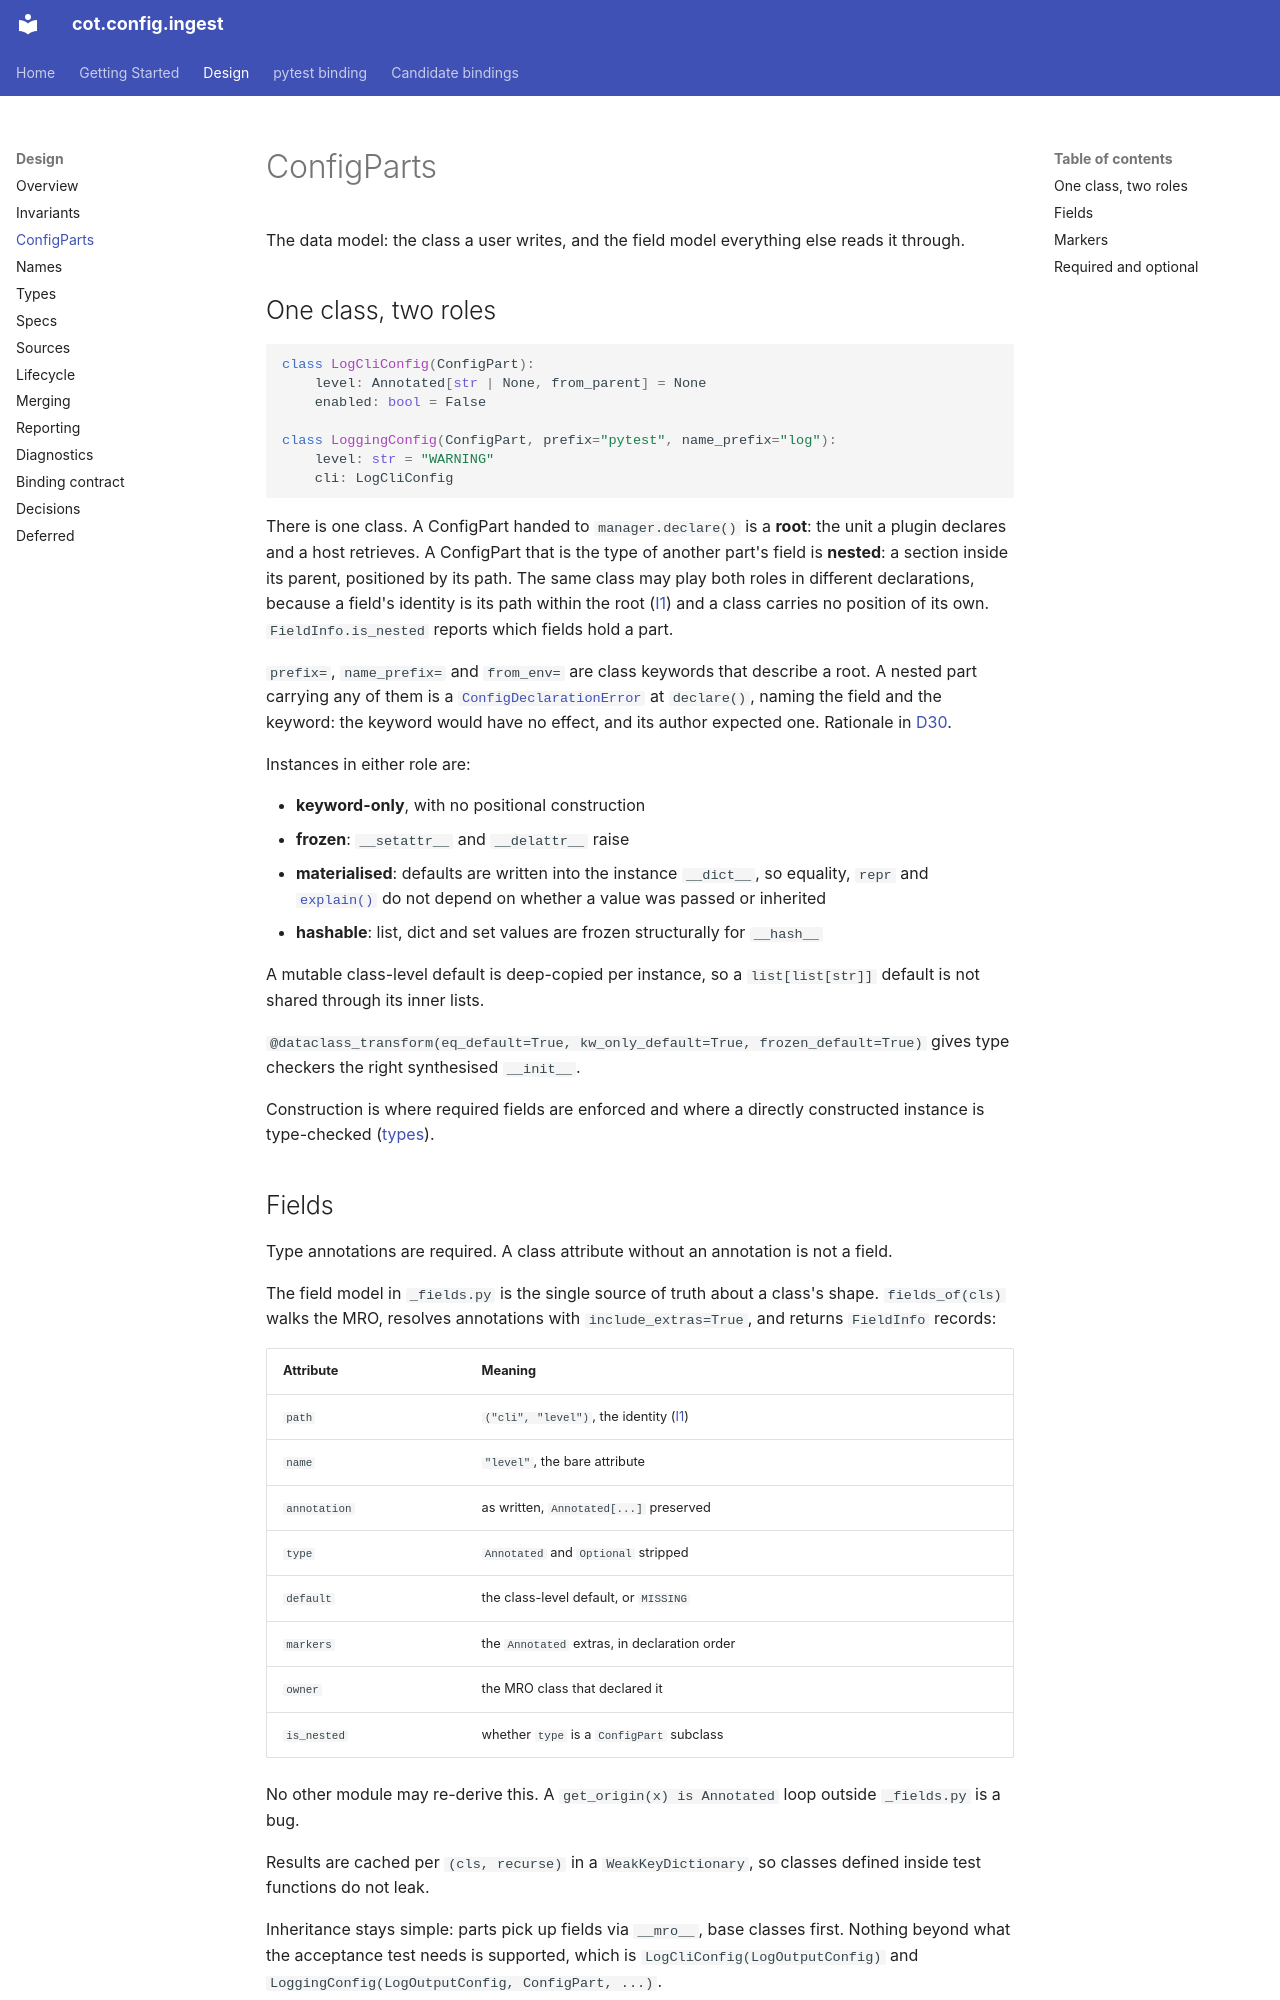

repository: cogs-of-testing/cot.config.ingest · page: design/config-parts/index.html · generator: mkdocs

# ConfigParts

The data model: the class a user writes, and the field model everything else
reads it through.

## One class, two roles

```python
class LogCliConfig(ConfigPart):
    level: Annotated[str | None, from_parent] = None
    enabled: bool = False

class LoggingConfig(ConfigPart, prefix="pytest", name_prefix="log"):
    level: str = "WARNING"
    cli: LogCliConfig
```

There is one class. A ConfigPart handed to `manager.declare()` is a **root**:
the unit a plugin declares and a host retrieves. A ConfigPart that is the type
of another part's field is **nested**: a section inside its parent, positioned
by its path. The same class may play both roles in different declarations,
because a field's identity is its path within the root ([I1](invariants.md#i1))
and a class carries no position of its own. `FieldInfo.is_nested` reports
which fields hold a part.

`prefix=`, `name_prefix=` and `from_env=` are class keywords that describe a
root. A nested part carrying any of them is a
[`ConfigDeclarationError`](diagnostics.md#errors) at `declare()`, naming the
field and the keyword: the keyword would have no effect, and its author
expected one. Rationale in [D30](decisions.md#d30).

Instances in either role are:

- **keyword-only**, with no positional construction
- **frozen**: `__setattr__` and `__delattr__` raise
- **materialised**: defaults are written into the instance `__dict__`, so
  equality, `repr` and [`explain()`](reporting.md#the-provenance-api) do not
  depend on whether a value was passed or inherited
- **hashable**: list, dict and set values are frozen structurally for
  `__hash__`

A mutable class-level default is deep-copied per instance, so a
`list[list[str]]` default is not shared through its inner lists.

`@dataclass_transform(eq_default=True, kw_only_default=True, frozen_default=True)`
gives type checkers the right synthesised `__init__`.

Construction is where required fields are enforced and where a directly
constructed instance is type-checked
([types](types.md#construction-checks)).

## Fields

Type annotations are required. A class attribute without an annotation is not a
field.

The field model in `_fields.py` is the single source of truth about a class's
shape. `fields_of(cls)` walks the MRO, resolves annotations with
`include_extras=True`, and returns `FieldInfo` records:

| Attribute | Meaning |
|---|---|
| `path` | `("cli", "level")`, the identity ([I1](invariants.md#i1)) |
| `name` | `"level"`, the bare attribute |
| `annotation` | as written, `Annotated[...]` preserved |
| `type` | `Annotated` and `Optional` stripped |
| `default` | the class-level default, or `MISSING` |
| `markers` | the `Annotated` extras, in declaration order |
| `owner` | the MRO class that declared it |
| `is_nested` | whether `type` is a `ConfigPart` subclass |

No other module may re-derive this. A `get_origin(x) is Annotated` loop outside
`_fields.py` is a bug.

Results are cached per `(cls, recurse)` in a `WeakKeyDictionary`, so classes
defined inside test functions do not leak.

Inheritance stays simple: parts pick up fields via `__mro__`, base classes
first. Nothing beyond what the acceptance test needs is supported, which is
`LogCliConfig(LogOutputConfig)` and
`LoggingConfig(LogOutputConfig, ConfigPart, ...)`.
